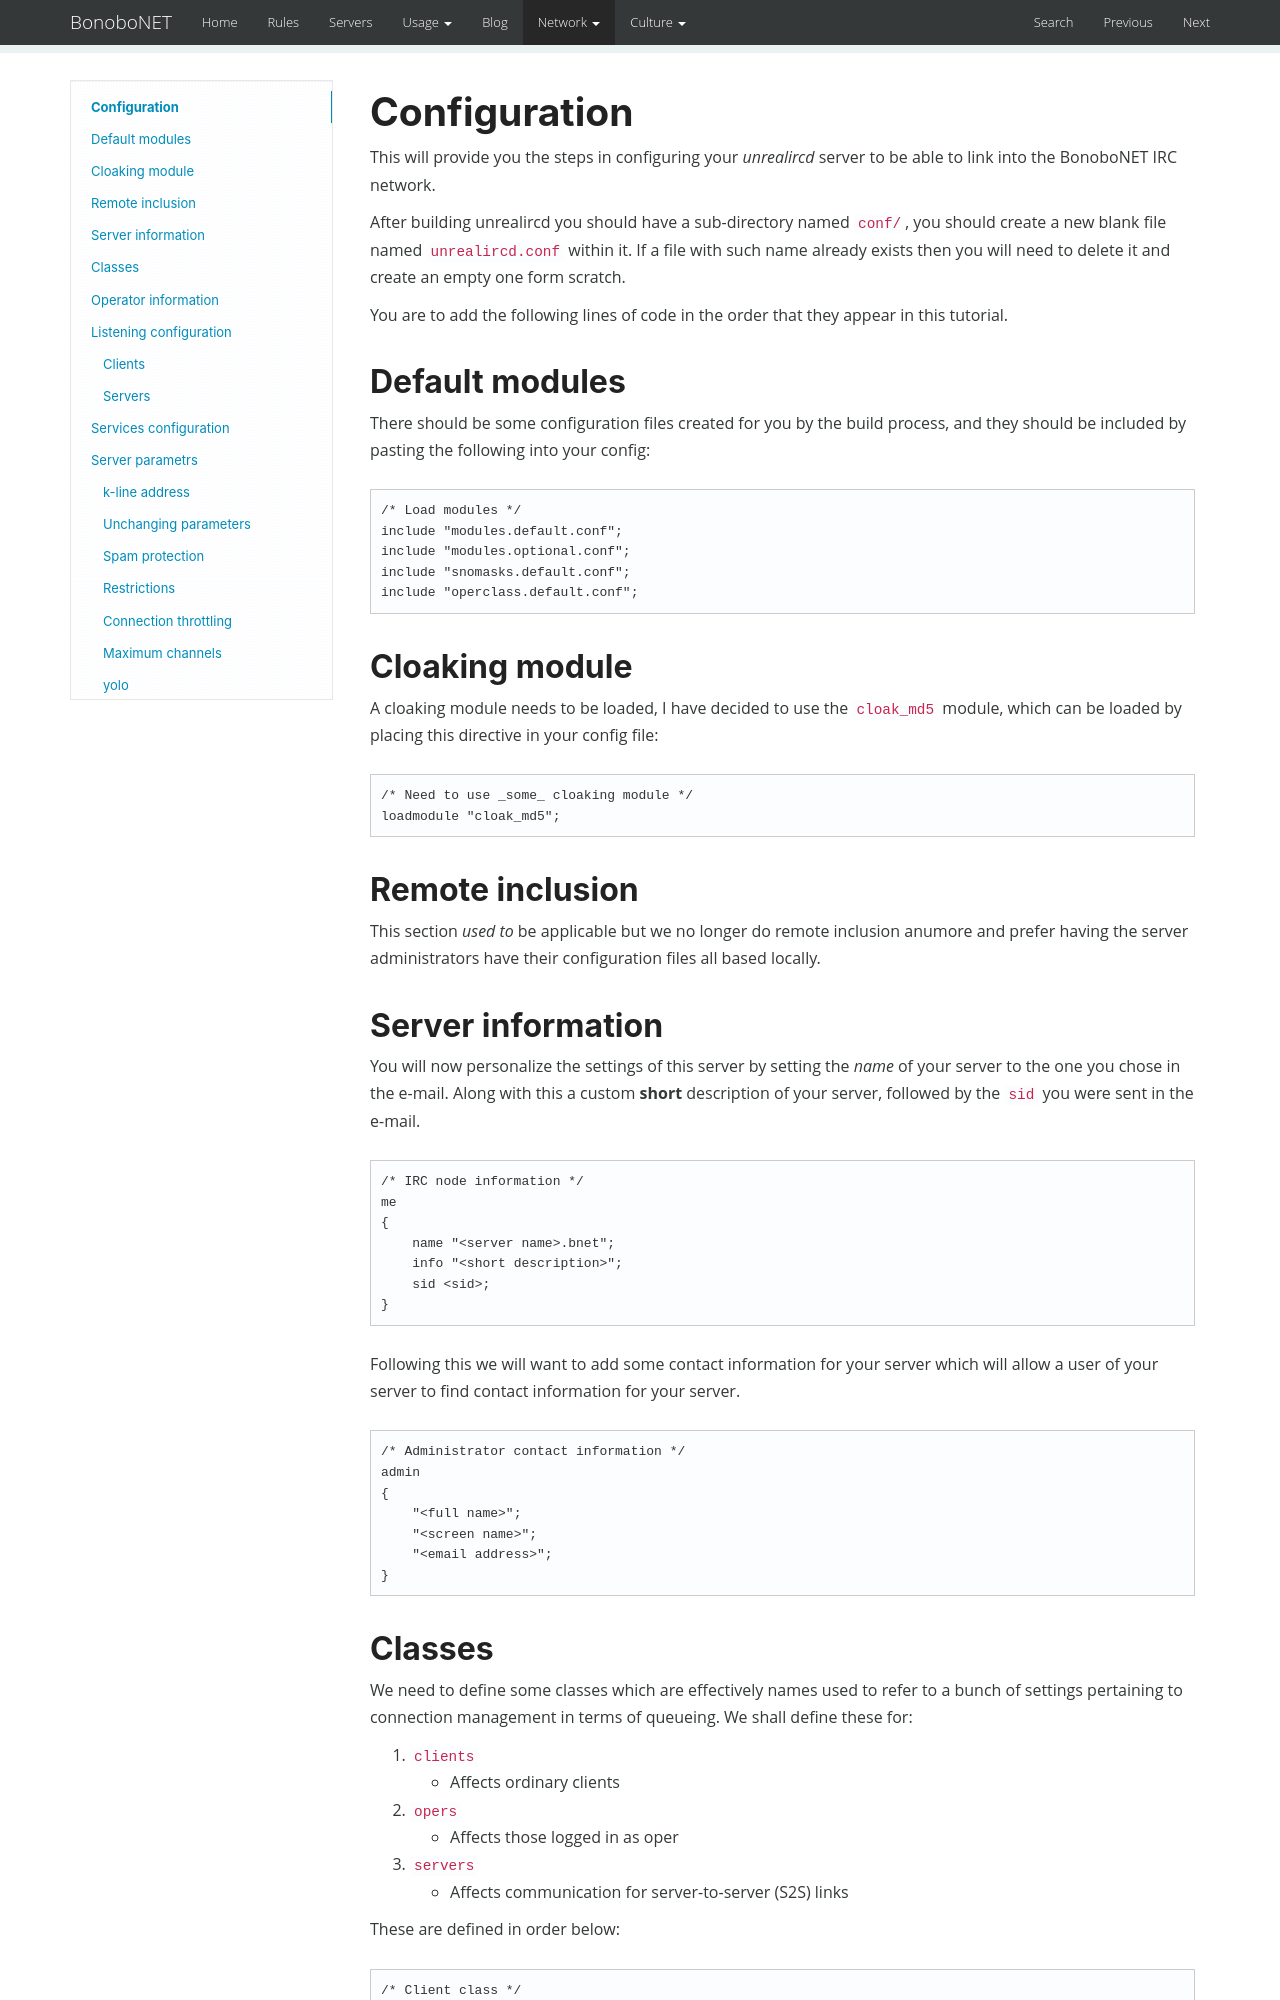

repository: bonobonet/bonobonet.github.io · page: network/config/daemon/index.html · generator: mkdocs

Configuration
=============

This will provide you the steps in configuring your _unrealircd_ server to be able
to link into the BonoboNET IRC network.

After building unrealircd you should have a sub-directory named `conf/`, you should
create a new blank file named `unrealircd.conf` within it. If a file with such name
already exists then you will need to delete it and create an empty one form scratch.

You are to add the following lines of code in the order that they appear in this tutorial.

## Default modules

There should be some configuration files created for you by the build process, and
they should be included by pasting the following into your config:

```
/* Load modules */
include "modules.default.conf";
include "modules.optional.conf";
include "snomasks.default.conf";
include "operclass.default.conf";
```

## Remote inclusion

Recall the line you got sent in the e-mail referred to as the _"remote include"_? Well,
now place that line here:

```
/* Remote configuration base */
include "<remote inclusion url>";
```
